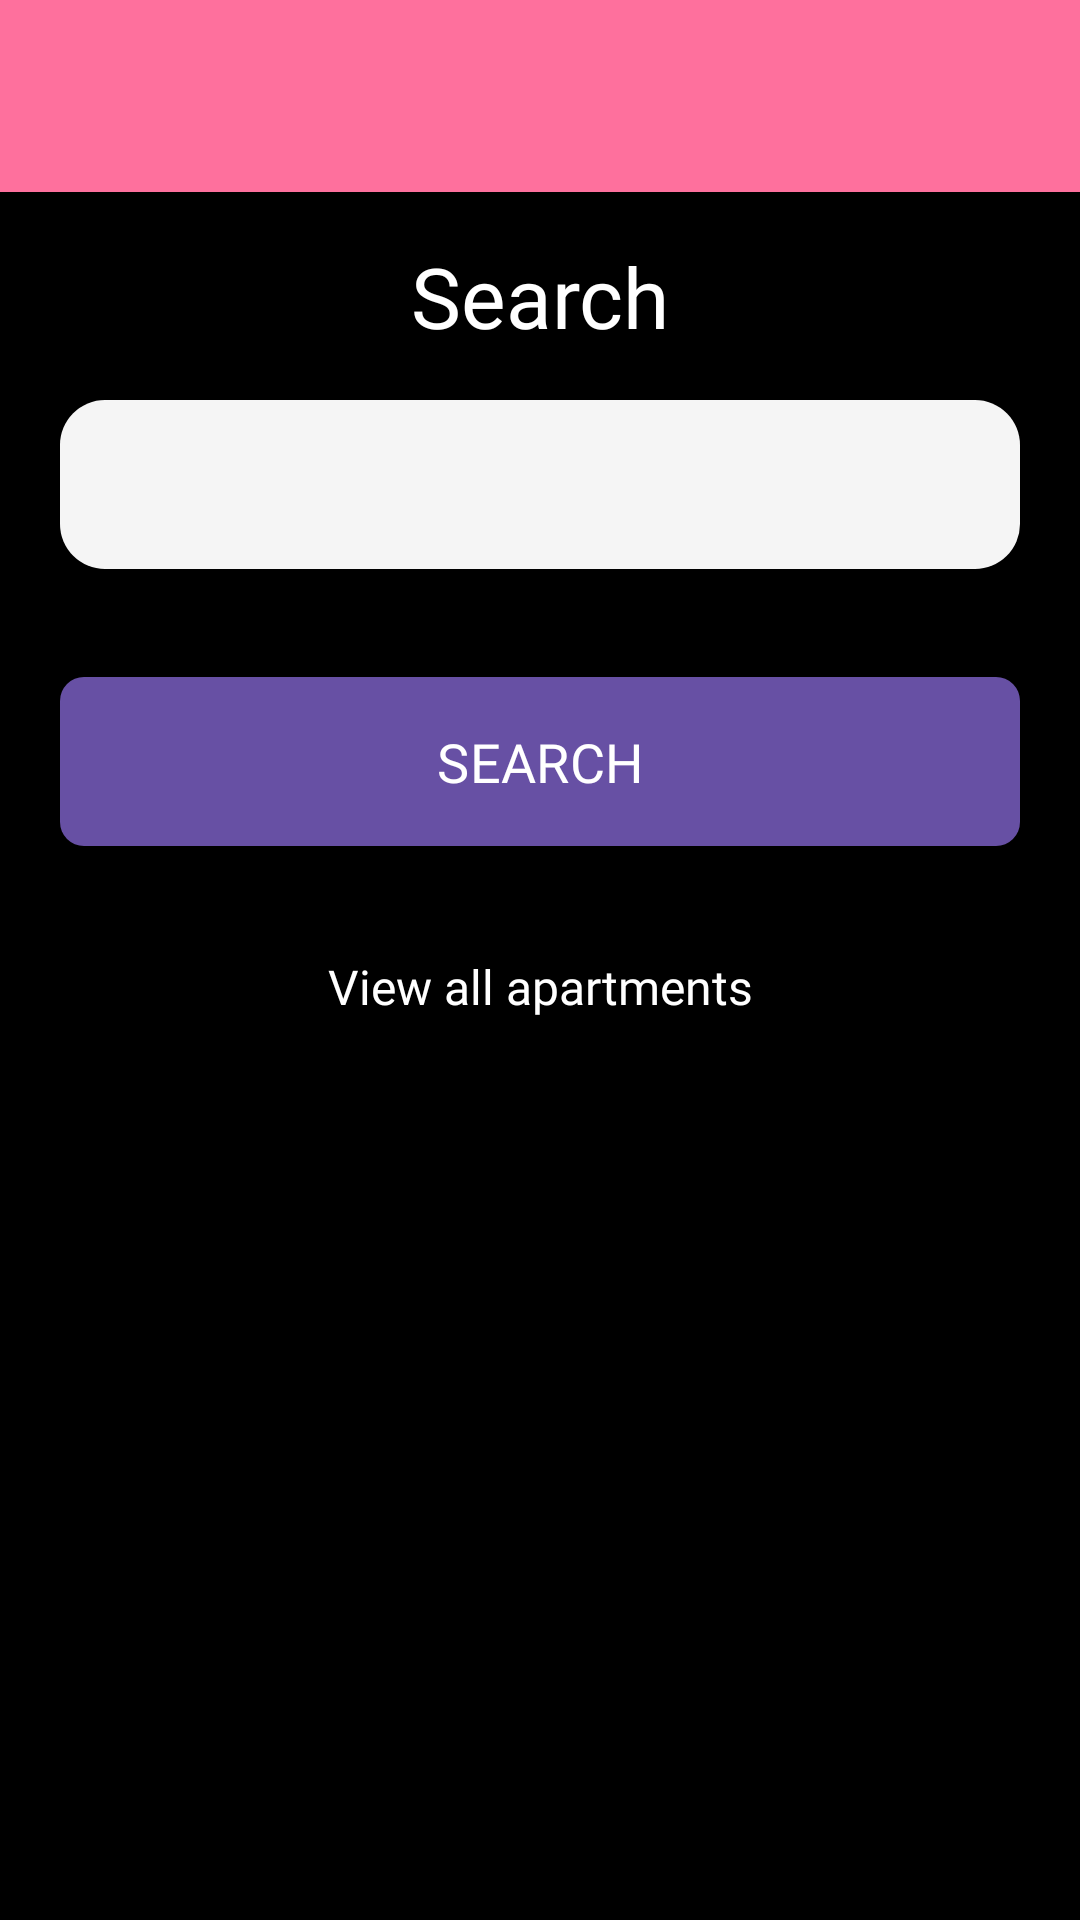

Here is an Android app screen rendered from its layout file. Give the layout XML and the strings, colors and styles it references.
<!-- AndroidManifest.xml: application theme Theme.Session_one -->
<!-- res/layout/activity_search_page.xml -->
<?xml version="1.0" encoding="utf-8"?>
<LinearLayout
    xmlns:android="http://schemas.android.com/apk/res/android"
    xmlns:app="http://schemas.android.com/apk/res-auto"
    xmlns:tools="http://schemas.android.com/tools"
    android:layout_width="match_parent"
    android:layout_height="match_parent"
    android:orientation="vertical"
    android:background="@color/material_dynamic_primary0"
    tools:context=".SearchActivity">

<androidx.appcompat.widget.Toolbar
android:id="@+id/searchToolbar"
android:layout_width="match_parent"
android:layout_height="?attr/actionBarSize"
android:background="#FE709D"
    />

<TextView
android:layout_width="match_parent"
android:layout_height="wrap_content"
android:text="Search"
android:layout_marginTop="16dp"
android:textAlignment="center"
android:textSize="28sp"
android:textColor="@color/white"

    />

<LinearLayout
android:id="@+id/searchLayout"
android:layout_width="match_parent"
android:layout_height="wrap_content"
android:layout_marginLeft="20dp"
android:layout_marginTop="16dp"
android:layout_marginRight="20dp"
android:layout_marginBottom="16dp"
android:background="@drawable/search_shape"
android:padding="16dp">

<EditText
    android:id="@+id/searchInput"
    android:layout_width="match_parent"
    android:layout_height="wrap_content"
    android:background="@android:color/transparent"
    android:fontFamily="@font/poppins_regular"
android:textSize="18sp" />

</LinearLayout>

<TextView
android:id="@+id/showError"
android:layout_width="match_parent"
android:layout_height="wrap_content"
android:text="Please ensure the address field is not left blank."
android:textAlignment="center"

    android:visibility="gone"
    android:textSize="16sp"
    android:layout_margin="10dp" />

<com.google.android.material.button.MaterialButton
android:id="@+id/searchRental"
android:layout_width="match_parent"
android:layout_height="wrap_content"
android:layout_marginLeft="20dp"
android:layout_marginTop="16dp"
android:layout_marginRight="20dp"
android:layout_marginBottom="16dp"

    android:paddingTop="16dp"
    android:paddingBottom="16dp"
    android:text="SEARCH"
    android:textColor="@color/white"
    android:textSize="18sp"
    app:cornerRadius="8dp" />

<TextView
android:id="@+id/viewAllListing"
android:layout_width="match_parent"
android:layout_height="wrap_content"
android:textAlignment="center"
android:text="View all apartments"
android:textSize="16sp"
android:textColor="@color/white"
android:layout_marginTop="16dp"
android:layout_marginBottom="16dp" />

    </LinearLayout>
<!-- resources referenced by this layout -->
<resources>
  <color name="white">#FFFFFFFF</color>
  <!-- drawable search_shape (drawable) -->
  <shape
      xmlns:android="http://schemas.android.com/apk/res/android"
      android:shape="rectangle">
  
      <solid
          android:color="#F5F5F5" >
      </solid>
  
      <stroke
          android:width="0dp"
          android:color="#F5F5F5" >
      </stroke>
  
      <padding
          android:left="5dp"
          android:top="5dp"
          android:right="5dp"
          android:bottom="5dp"
          >
      </padding>
  
      <corners
          android:radius="15dp"   >
      </corners>
  
  </shape>
  <style name="Theme.Session_one" parent="Base.Theme.Session_one" />
  <style name="Base.Theme.Session_one" parent="Theme.Material3.DayNight.NoActionBar">
          
          
          <item name="fontFamily">@font/poppins</item>
      </style>
</resources>
